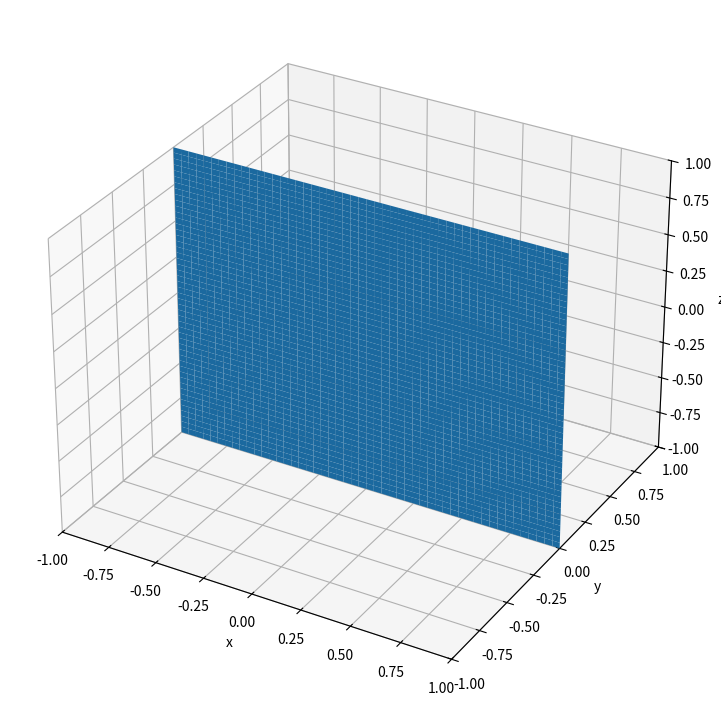

Generate this figure with matplotlib:
import numpy as np
import matplotlib.pyplot as plt
from matplotlib import cm
from mpl_toolkits.mplot3d import Axes3D


fig = plt.figure(figsize=(9, 9))
ax = fig.add_subplot(111, projection="3d")
ax.set_xlim((-1, 1))
ax.set_ylim((-1, 1))
ax.set_zlim((-1, 1))
ax.set_xlabel('x')
ax.set_ylabel('y')
ax.set_zlabel('z')

x, z = np.meshgrid(np.linspace(-1, 1, 500), np.linspace(-1, 1, 500))
ax.plot_surface(x, 0, z)

plt.show()
